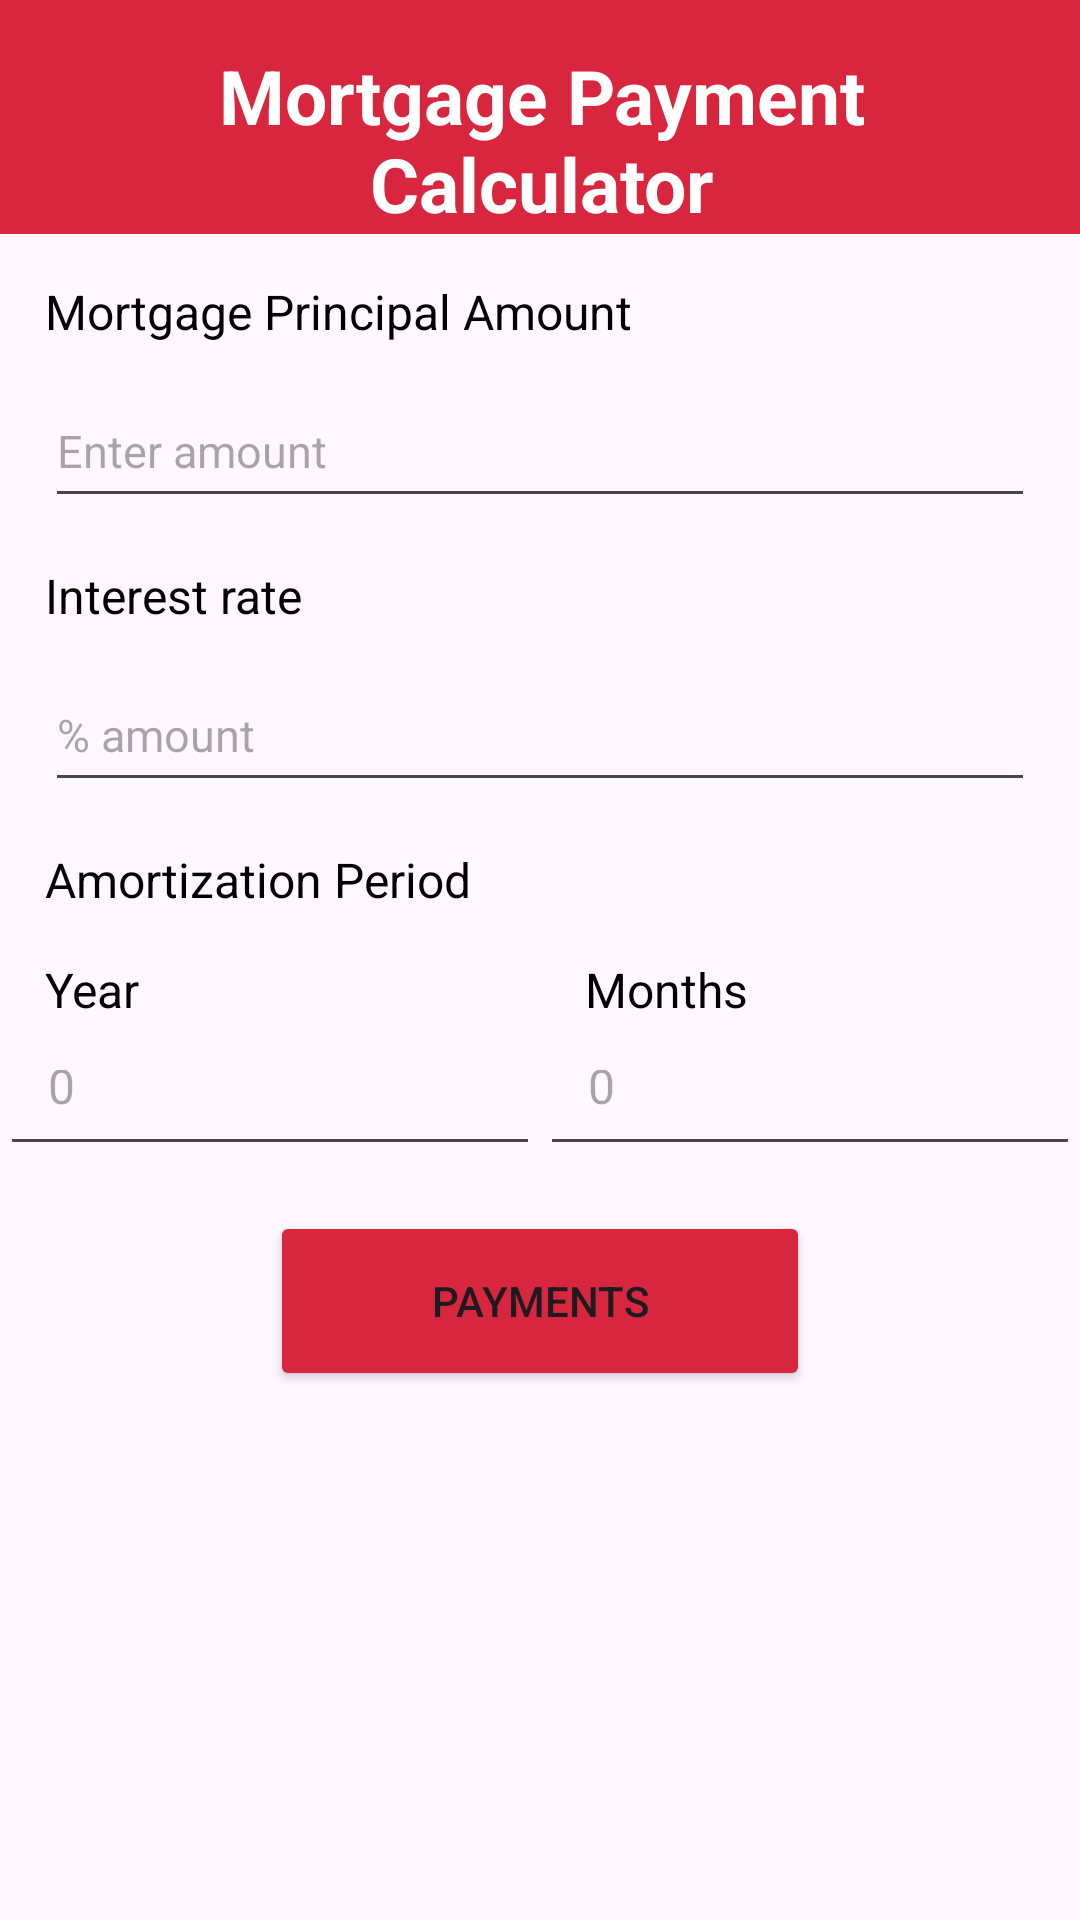

Layout XML and referenced resources for this Android screen:
<!-- AndroidManifest.xml: application theme Theme.EMI_Calculator -->
<!-- res/layout/activity_main.xml -->
<?xml version="1.0" encoding="utf-8"?>
<LinearLayout xmlns:android="http://schemas.android.com/apk/res/android"
    xmlns:app="http://schemas.android.com/apk/res-auto"
    xmlns:tools="http://schemas.android.com/tools"
    android:layout_width="match_parent"
    android:layout_height="match_parent"
    android:orientation="vertical"
    tools:context=".MainActivity">
<com.google.android.material.appbar.AppBarLayout
    android:layout_width="match_parent"
    android:layout_height="wrap_content">
    <androidx.appcompat.widget.Toolbar
        android:layout_width="match_parent"
        android:layout_height="wrap_content"
        android:background="#D7263D">
        <TextView
            android:layout_width="match_parent"
            android:layout_height="wrap_content"
            android:text="@string/mortgage_payment_calculator"
            android:layout_marginTop="15dp"
            android:layout_marginLeft="15dp"
            android:layout_marginRight="15dp"
            android:gravity="center"
            android:textSize="25sp"
            android:textStyle="bold"
            android:textColor="@color/white"/>

    </androidx.appcompat.widget.Toolbar>
</com.google.android.material.appbar.AppBarLayout>

    <TextView
        android:layout_width="match_parent"
        android:layout_height="wrap_content"
        android:layout_marginLeft="15dp"
        android:layout_marginTop="15dp"
        android:layout_marginRight="15dp"
        android:text="@string/mortgage_principal_amount"
        android:textColor="@color/black"
        android:textSize="16sp" />

    <EditText
        android:id="@+id/principal"
        android:layout_width="match_parent"
        android:layout_height="48dp"
        android:hint="@string/enter_amount"
        android:layout_marginTop="10dp"
        android:layout_marginLeft="15dp"
        android:layout_marginRight="15dp"
        android:textSize="15sp"
        android:inputType="number"/>
    <TextView
        android:layout_width="match_parent"
        android:layout_height="wrap_content"
        android:layout_marginLeft="15dp"
        android:layout_marginTop="15dp"
        android:layout_marginRight="15dp"
        android:text="@string/interest_rate"
        android:textColor="@color/black"
        android:textSize="16sp" />

    <EditText
        android:id="@+id/InterestRate"
        android:layout_width="match_parent"
        android:layout_height="48dp"
        android:hint="@string/amount"
        android:layout_marginTop="10dp"
        android:layout_marginLeft="15dp"
        android:layout_marginRight="15dp"
        android:textSize="15sp"
        android:inputType="numberDecimal"/>

    <TextView
        android:layout_width="match_parent"
        android:layout_height="wrap_content"
        android:layout_marginLeft="15dp"
        android:layout_marginTop="15dp"
        android:layout_marginRight="15dp"
        android:text="@string/amortization_period"
        android:textColor="@color/black"
        android:textSize="16sp" />

    <LinearLayout
        android:layout_width="match_parent"
        android:layout_height="wrap_content"
        android:orientation="horizontal">

        <TextView
            android:layout_width="match_parent"
            android:layout_height="wrap_content"
            android:layout_marginLeft="15dp"
            android:layout_marginTop="15dp"
            android:layout_marginRight="15dp"
            android:layout_weight="1"
            android:text="@string/year"
            android:textColor="@color/black"
            android:textSize="16sp" />

        <TextView
            android:layout_width="match_parent"
            android:layout_height="wrap_content"
            android:layout_marginLeft="15dp"
            android:layout_marginTop="15dp"
            android:layout_marginRight="15dp"
            android:layout_weight="1"
            android:text="@string/months"
            android:textColor="@color/black"
            android:textSize="16sp" />

    </LinearLayout>

    <LinearLayout
        android:layout_width="match_parent"
        android:layout_height="wrap_content"
        android:orientation="horizontal">

        <EditText
            android:id="@+id/yearValue"
            android:layout_width="wrap_content"
            android:layout_height="48dp"
            android:layout_weight="1"
            android:ems="1"
            android:hint="@string/_0"
            android:padding="16dp"
            android:textSize="16sp"/>
        <EditText
            android:id="@+id/monthValue"
            android:layout_width="wrap_content"
            android:layout_height="48dp"
            android:layout_weight="1"
            android:ems="1"
            android:hint="@string/_0month"
            android:padding="16dp"
            android:textSize="16sp"/>

    </LinearLayout>

    <LinearLayout
        android:layout_width="match_parent"
        android:layout_height="60dp"
        android:layout_marginLeft="15dp"
        android:layout_marginTop="15dp"
        android:layout_marginRight="15dp"
        android:orientation="horizontal">

        <Button
            android:id="@+id/calcLoan"
            android:layout_width="277dp"
            android:layout_height="match_parent"
            android:layout_marginLeft="75dp"
            android:layout_marginRight="75dp"
            android:layout_weight="8"
            android:backgroundTint="#D7263D"
            android:text="PAYMENTS" />


    </LinearLayout>







</LinearLayout>
<!-- resources referenced by this layout -->
<resources>
  <string name="_0">0</string>
  <string name="_0month">0</string>
  <string name="amortization_period">Amortization Period</string>
  <string name="amount">% amount</string>
  <string name="enter_amount">Enter amount</string>
  <string name="interest_rate">Interest rate</string>
  <string name="months">Months</string>
  <string name="mortgage_payment_calculator">Mortgage Payment Calculator</string>
  <string name="mortgage_principal_amount">Mortgage Principal Amount</string>
  <string name="year">Year</string>
  <style name="Theme.EMI_Calculator" parent="Base.Theme.EMI_Calculator" />
  <style name="Base.Theme.EMI_Calculator" parent="Theme.Material3.DayNight.NoActionBar">
          
          
      </style>
  <!-- not gathered from this repository: default colours our renderer supplied (Android Studio template values) -->
  <color name="black">#FF000000</color>
  <color name="white">#FFFFFFFF</color>
</resources>
